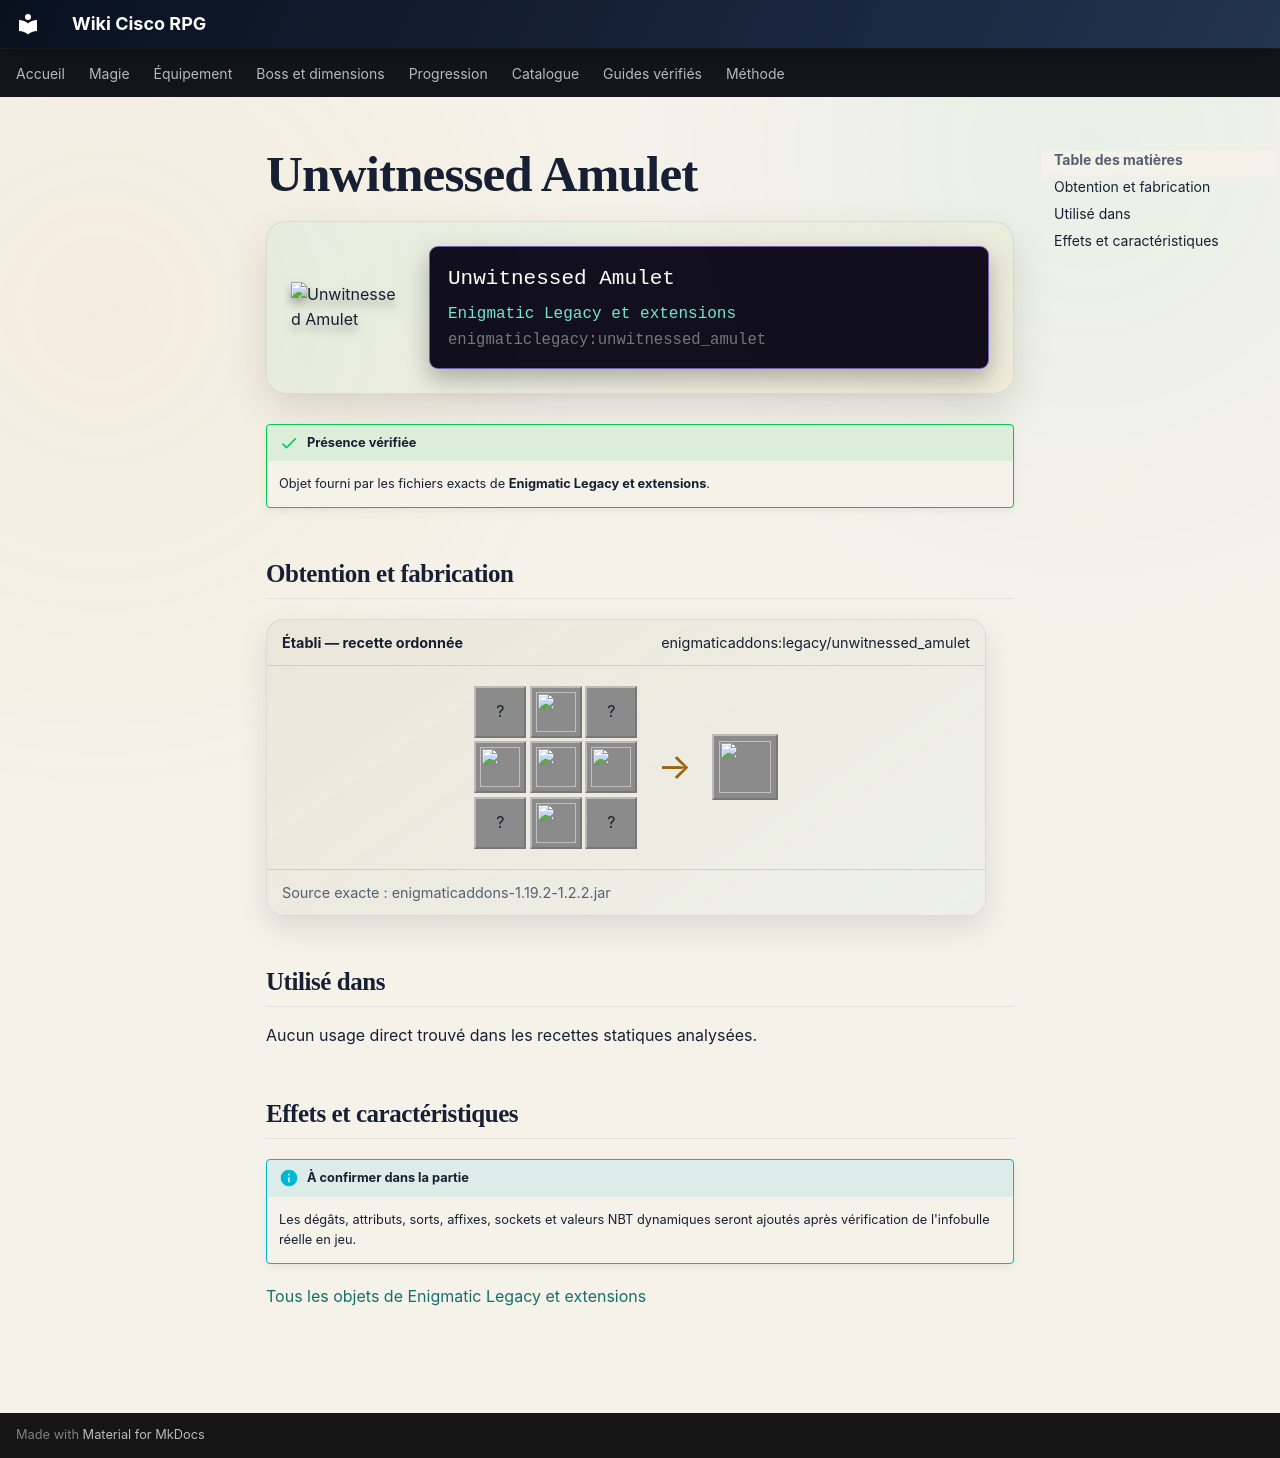

repository: Kloups-Dev/wiki-cisco-rpg · page: catalogue/objets/enigmaticlegacy/unwitnessed_amulet/index.html · generator: mkdocs

# Unwitnessed Amulet

<div class="mc-item-showcase">
<img class="mc-item-icon" src="../../../../assets/generated/items/enigmaticlegacy/unwitnessed_amulet.png" alt="Unwitnessed Amulet">
<div class="mc-tooltip-card">
<div class="mc-tooltip-card__name">Unwitnessed Amulet</div>
<div class="mc-tooltip-card__mod">Enigmatic Legacy et extensions</div>
<div class="mc-tooltip-card__id">enigmaticlegacy:unwitnessed_amulet</div>
</div>
</div>

!!! success "Présence vérifiée"
    Objet fourni par les fichiers exacts de **Enigmatic Legacy et extensions**.

## Obtention et fabrication

<div class="jei-recipe"><div class="jei-recipe__head"><strong>Établi — recette ordonnée</strong><span>enigmaticaddons:legacy/unwitnessed_amulet</span></div><div class="jei-recipe__body"><div class="jei-grid"><span class="jei-slot" title="Gold Nugget (minecraft:gold_nugget)">?</span><a class="jei-slot" href="../../../../catalogue/objets/enigmaticaddons/earth_heart_fragment/" title="Fragment of the Earth (enigmaticaddons:earth_heart_fragment)"><img src="../../../../assets/generated/items/enigmaticaddons/earth_heart_fragment.png" alt="" loading="lazy"></a><span class="jei-slot" title="Gold Nugget (minecraft:gold_nugget)">?</span><a class="jei-slot" href="../../../../catalogue/objets/enigmaticaddons/earth_heart_fragment/" title="Fragment of the Earth (enigmaticaddons:earth_heart_fragment)"><img src="../../../../assets/generated/items/enigmaticaddons/earth_heart_fragment.png" alt="" loading="lazy"></a><a class="jei-slot" href="../../../../catalogue/objets/enigmaticlegacy/enigmatic_amulet/" title="Enigmatic Amulet (enigmaticlegacy:enigmatic_amulet)"><img src="../../../../assets/generated/items/enigmaticlegacy/enigmatic_amulet.png" alt="" loading="lazy"></a><a class="jei-slot" href="../../../../catalogue/objets/enigmaticaddons/earth_heart_fragment/" title="Fragment of the Earth (enigmaticaddons:earth_heart_fragment)"><img src="../../../../assets/generated/items/enigmaticaddons/earth_heart_fragment.png" alt="" loading="lazy"></a><span class="jei-slot" title="Gold Nugget (minecraft:gold_nugget)">?</span><a class="jei-slot" href="../../../../catalogue/objets/enigmaticaddons/earth_heart_fragment/" title="Fragment of the Earth (enigmaticaddons:earth_heart_fragment)"><img src="../../../../assets/generated/items/enigmaticaddons/earth_heart_fragment.png" alt="" loading="lazy"></a><span class="jei-slot" title="Gold Nugget (minecraft:gold_nugget)">?</span></div><span class="jei-arrow">→</span><span class="jei-slot jei-slot--result"><img src="../../../../assets/generated/items/enigmaticlegacy/unwitnessed_amulet.png" alt=""></span></div><div class="jei-recipe__source">Source exacte : enigmaticaddons-1.19.2-1.2.2.jar</div></div>

## Utilisé dans

Aucun usage direct trouvé dans les recettes statiques analysées.

## Effets et caractéristiques

!!! info "À confirmer dans la partie"
    Les dégâts, attributs, sorts, affixes, sockets et valeurs NBT dynamiques seront ajoutés après vérification de l'infobulle réelle en jeu.

[Tous les objets de Enigmatic Legacy et extensions](../../../contenu/enigmatic-legacy.md)
